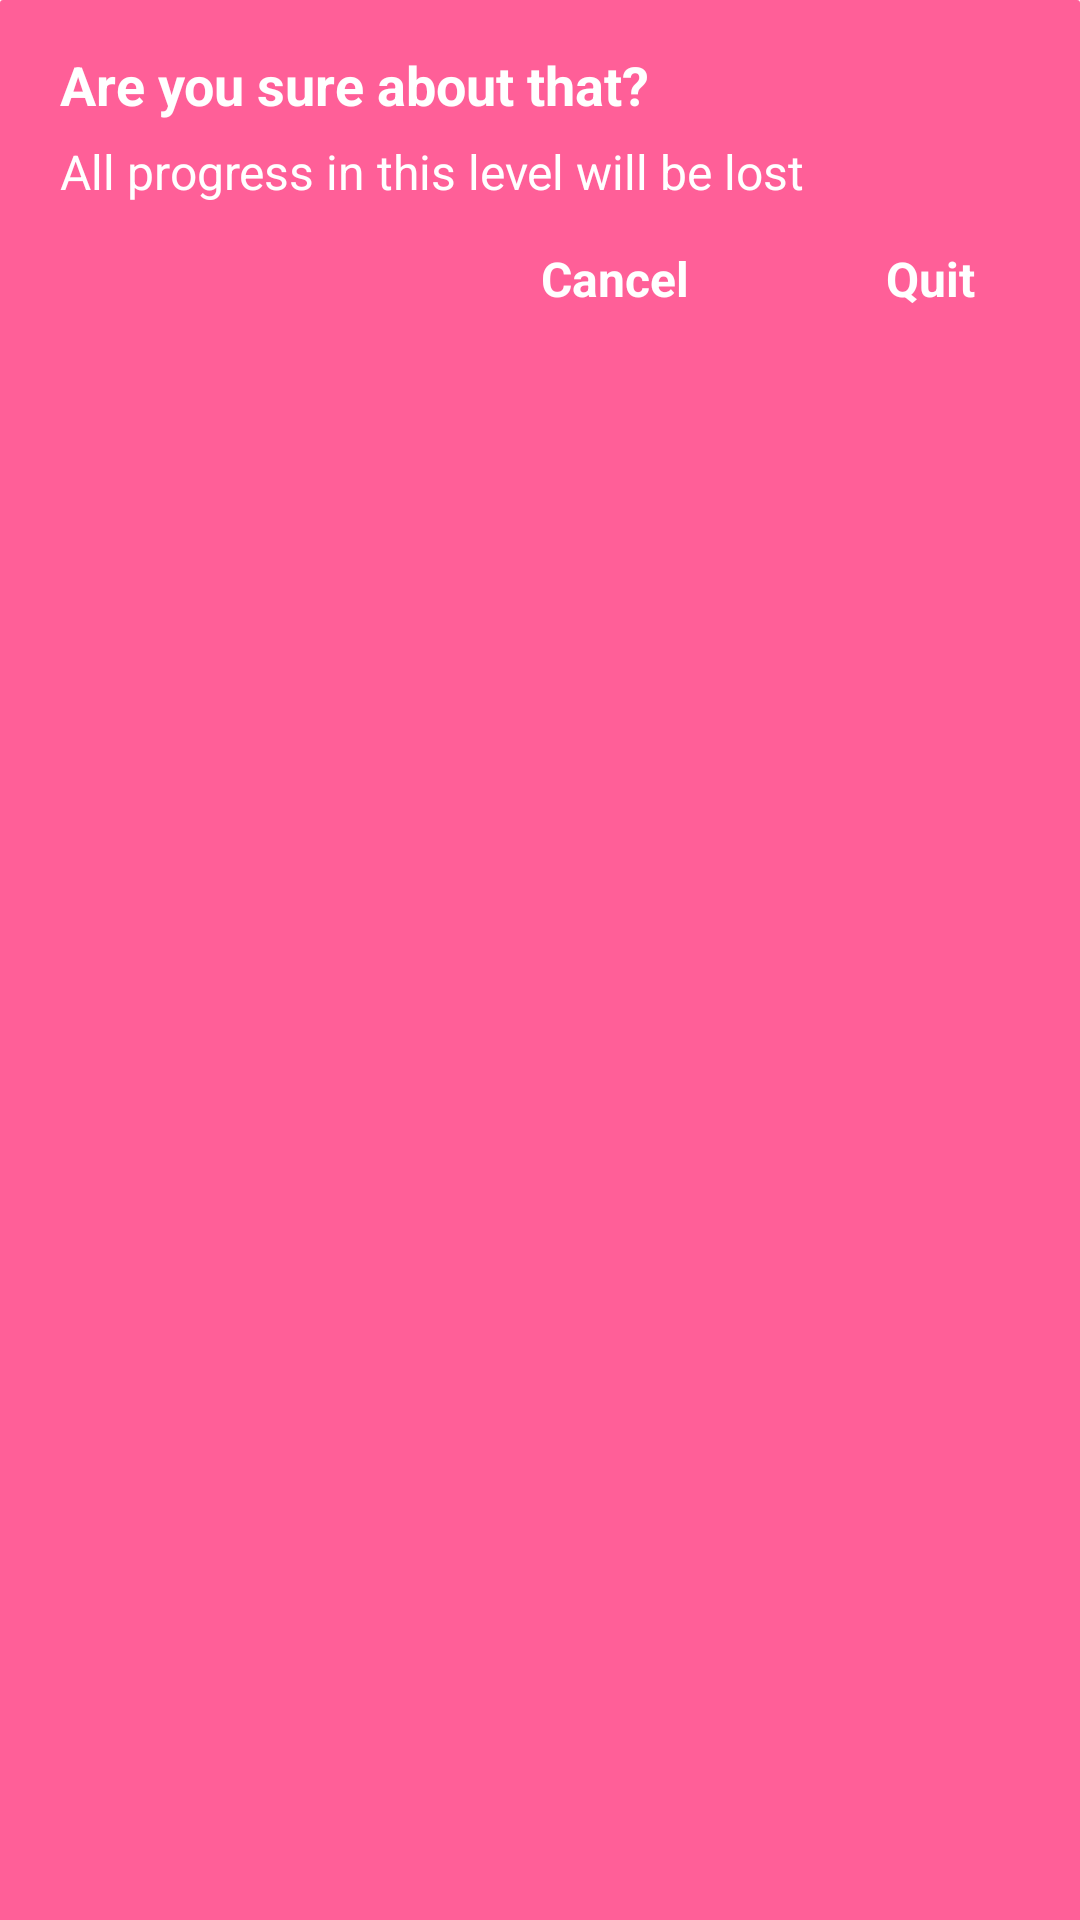

Layout XML and referenced resources for this Android screen:
<!-- AndroidManifest.xml: application theme Theme.KanjiButton -->
<!-- res/layout/layout_exit_dialog.xml -->
<?xml version="1.0" encoding="utf-8"?>
<LinearLayout xmlns:android="http://schemas.android.com/apk/res/android"
    android:layout_width="328dp"
    android:layout_height="120dp"
    android:layout_gravity="center"
    android:background="@drawable/dialog_shape"
    android:orientation="vertical" >

    <TextView
        android:id="@+id/txt_dia"
        android:layout_width="wrap_content"
        android:layout_height="wrap_content"
        android:layout_gravity="left"
        android:layout_marginTop="16dp"
        android:layout_marginLeft="20dp"
        android:layout_marginBottom="6dp"
        android:textColor="@color/white"
        android:text="Are you sure about that?"
        android:textSize="18dp"
        android:textStyle="bold"/>

    <TextView
        android:layout_width="wrap_content"
        android:layout_height="wrap_content"
        android:layout_gravity="left"
        android:layout_marginLeft="20dp"
        android:textColor="@color/white"
        android:layout_marginBottom="10dp"
        android:text="All progress in this level will be lost"
        android:textSize="16dp"/>

    <LinearLayout
        android:layout_width="wrap_content"
        android:layout_height="wrap_content"
        android:layout_gravity="right"
        android:orientation="horizontal" >

        <TextView
            android:id="@+id/btn_no"
            android:layout_width="100dp"
            android:layout_height="30dp"
            android:clickable="true"
            android:text="Cancel"
            android:textColor="@color/white"
            android:gravity="center"
            android:textSize="16sp"
            android:textStyle="bold" />

        <TextView
            android:id="@+id/btn_yes"
            android:layout_width="100dp"
            android:layout_height="30dp"
            android:textColor="@color/white"
            android:gravity="center"
            android:layout_marginLeft="5dp"
            android:clickable="true"
            android:text="Quit"
            android:textSize="16sp"
            android:textStyle="bold" />
    </LinearLayout>

</LinearLayout>
<!-- resources referenced by this layout -->
<resources>
  <color name="white">#FFFFFFFF</color>
  <!-- drawable dialog_shape (drawable) -->
  <?xml version="1.0" encoding="utf-8"?>
  <shape xmlns:android="http://schemas.android.com/apk/res/android">
  
      <corners android:topLeftRadius="1dp" android:topRightRadius="1dp"/>
      <solid android:color="@color/colorSecondary" />
  
  </shape>
  <style name="Theme.KanjiButton" parent="Theme.MaterialComponents.DayNight.NoActionBar">
          
          <item name="colorPrimary">@color/purple_500</item>
          <item name="colorPrimaryVariant">@color/purple_700</item>
          <item name="colorOnPrimary">@color/white</item>
          
          <item name="colorSecondary">@color/teal_200</item>
          <item name="colorSecondaryVariant">@color/teal_700</item>
          <item name="colorOnSecondary">@color/black</item>
          
          <item name="android:statusBarColor" tools:targetApi="l">?attr/colorPrimaryVariant</item>
          
      </style>
  <color name="colorSecondary">#ff5f98</color>
  <color name="purple_500">#FF6200EE</color>
  <color name="purple_700">#FF3700B3</color>
  <color name="teal_200">#FF03DAC5</color>
  <color name="teal_700">#FF018786</color>
  <color name="black">#FF000000</color>
</resources>
